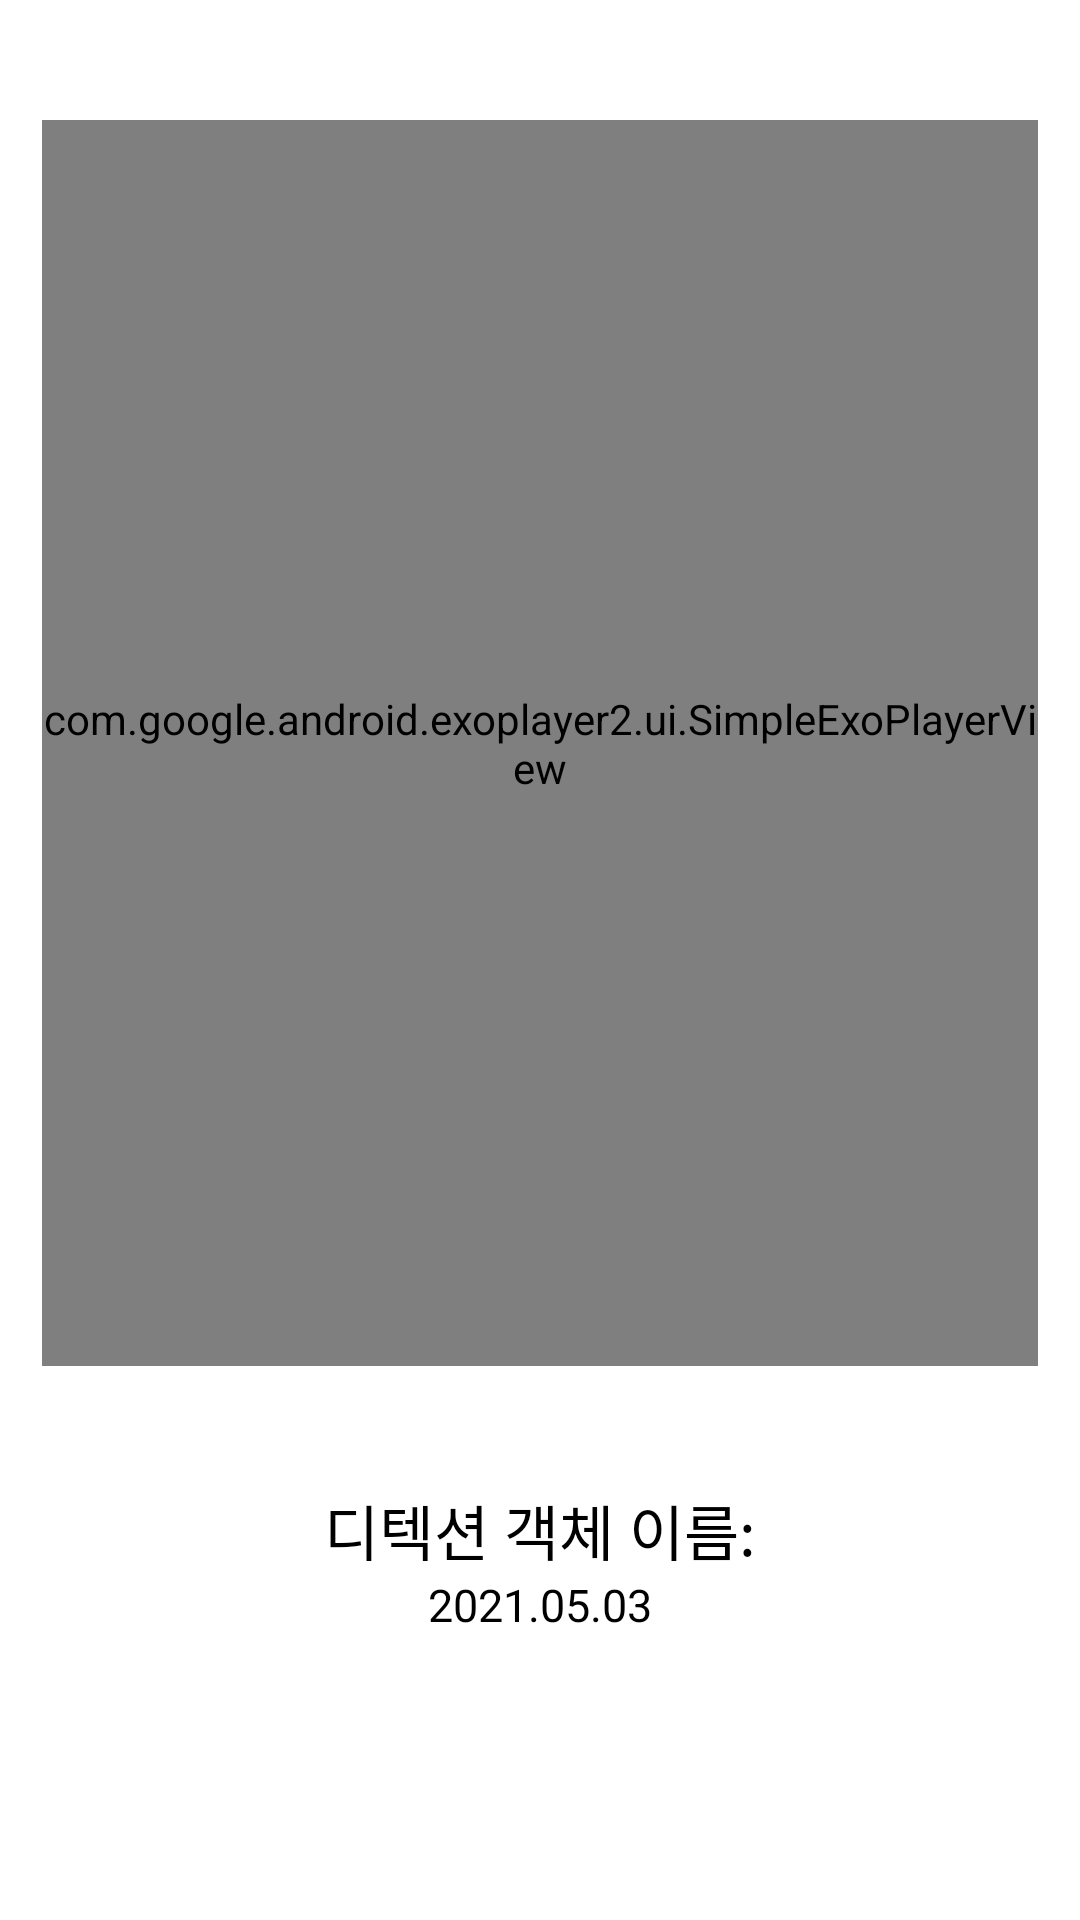

This screen was rendered from an Android layout file. Write that file and the resources it references.
<!-- AndroidManifest.xml: application theme Theme.5Light -->
<!-- res/layout/activity_detail.xml -->
<?xml version="1.0" encoding="utf-8"?>
<androidx.constraintlayout.widget.ConstraintLayout xmlns:android="http://schemas.android.com/apk/res/android"
    xmlns:app="http://schemas.android.com/apk/res-auto"
    android:layout_width="match_parent"
    android:layout_height="match_parent"
    android:layout_margin="20dp"
    android:background="@color/white"
    android:paddingStart="14dp"
    android:paddingEnd="14dp">


    <com.google.android.exoplayer2.ui.SimpleExoPlayerView
        android:id="@+id/player_view"
        android:layout_width="match_parent"
        android:layout_height="0dp"
        android:layout_marginTop="40dp"
        android:layout_marginBottom="20dp"
        android:background="@color/black"
        app:layout_constraintBottom_toTopOf="@id/line1"
        app:layout_constraintTop_toTopOf="parent" />


    <LinearLayout
        android:id="@+id/line1"
        android:layout_width="match_parent"
        android:layout_height="wrap_content"
        android:layout_marginBottom="80dp"
        android:background="@drawable/border"
        android:orientation="vertical"
        app:layout_constraintBottom_toBottomOf="parent">

        <TextView
            android:id="@+id/detail_name"
            android:layout_width="match_parent"
            android:layout_height="wrap_content"
            android:layout_gravity="center"
            android:layout_marginTop="20sp"
            android:gravity="center"
            android:text="디텍션 객체 이름:"
            android:textColor="@color/black"
            android:textSize="20sp" />

        <TextView
            android:id="@+id/detail_date"
            android:layout_width="match_parent"
            android:layout_height="wrap_content"
            android:layout_gravity="center"
            android:layout_marginBottom="15dp"
            android:gravity="center"
            android:text="2021.05.03"
            android:textColor="@color/black"
            android:textSize="15sp" />
    </LinearLayout>


</androidx.constraintlayout.widget.ConstraintLayout>
<!-- resources referenced by this layout -->
<resources>
  <color name="black">#FF000000</color>
  <color name="white">#FFFFFF</color>
  <style name="Theme.5Light" parent="Theme.MaterialComponents.DayNight.DarkActionBar">
          
          <item name="colorPrimary">@color/gray</item>
          <item name="colorPrimaryVariant">@color/purple_700</item>
          <item name="colorOnPrimary">@color/white</item>
          
          <item name="colorSecondary">@color/teal_200</item>
          <item name="colorSecondaryVariant">@color/teal_700</item>
          <item name="colorOnSecondary">@color/black</item>
          
          <item name="android:statusBarColor" tools:targetApi="l">?attr/colorPrimaryVariant</item>
          
      </style>
  <color name="gray">#BCBCBC</color>
  <color name="purple_700">#FF3700B3</color>
  <color name="teal_200">#FFEB3B</color>
  <color name="teal_700">#FF018786</color>
</resources>
